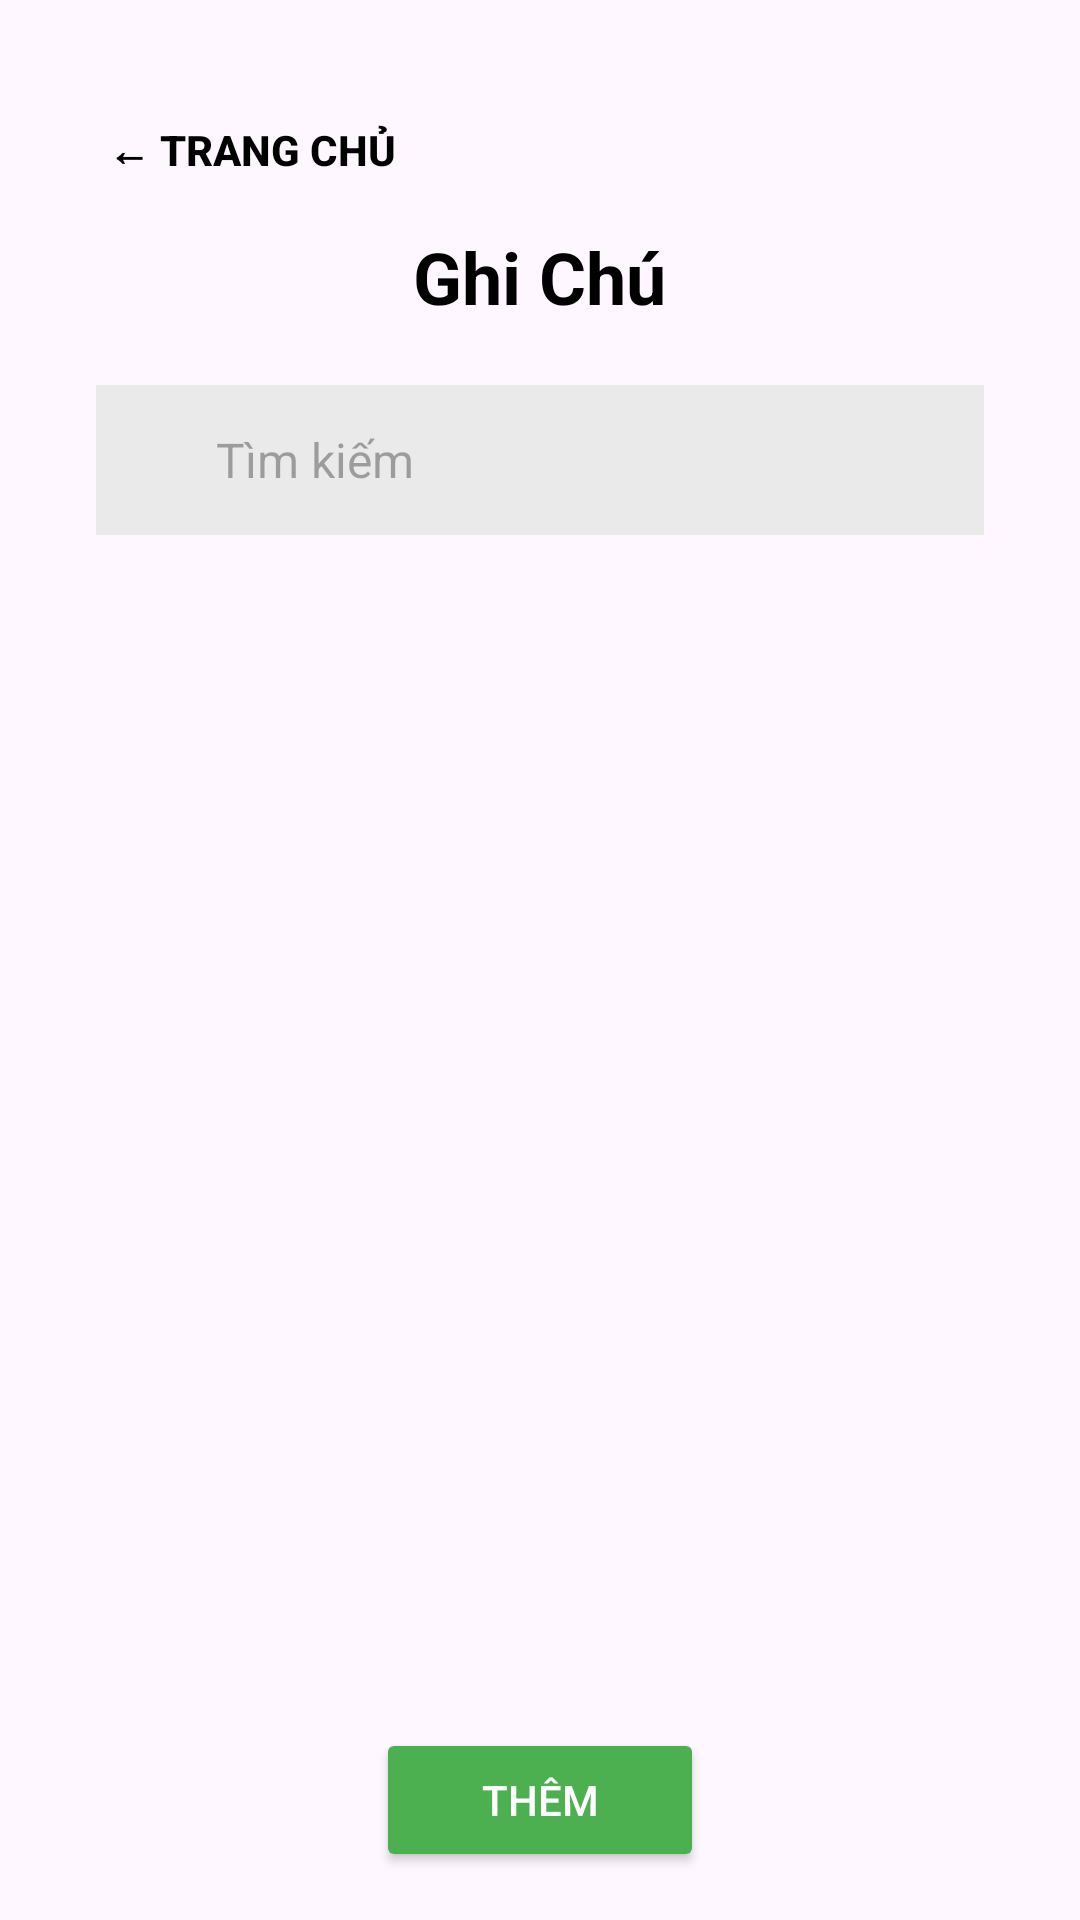

Reconstruct the res/layout file that produces this screen, plus the resources it refers to.
<!-- AndroidManifest.xml: application theme Theme.CuoiKiLTDD -->
<!-- res/layout/activity_ghi_chu.xml -->
<?xml version="1.0" encoding="utf-8"?>
<RelativeLayout xmlns:android="http://schemas.android.com/apk/res/android"
    android:layout_width="match_parent"
    android:layout_height="match_parent"
    android:padding="16dp">

    
    <TextView
        android:id="@+id/title"
        android:layout_width="wrap_content"
        android:layout_height="wrap_content"
        android:layout_centerHorizontal="true"
        android:layout_marginTop="60dp"
        android:text="Ghi Chú"
        android:textSize="24sp"
        android:textStyle="bold"
        android:textColor="#000" />

    
    <LinearLayout
        android:id="@+id/search_layout"
        android:layout_width="match_parent"
        android:layout_height="50dp"
        android:layout_below="@id/title"
        android:layout_marginTop="20dp"
        android:orientation="horizontal"
        android:background="#EAEAEA"
        android:padding="10dp"
        android:gravity="center_vertical"
        android:layout_marginHorizontal="16dp">

        <ImageView
            android:layout_width="20dp"
            android:layout_height="20dp"
            android:src="@drawable/seach" />

        <EditText
            android:id="@+id/search_text"
            android:layout_width="0dp"
            android:layout_height="match_parent"
            android:layout_weight="1"
            android:layout_marginStart="10dp"
            android:hint="Tìm kiếm"
            android:background="@null"
            android:textColor="#808080"
            android:textSize="16sp" />
    </LinearLayout>

    
    <androidx.recyclerview.widget.RecyclerView
        android:id="@+id/note_list"
        android:layout_width="match_parent"
        android:layout_height="wrap_content"
        android:layout_below="@id/search_layout"
        android:layout_marginTop="16dp"
        android:paddingStart="16dp"
        android:paddingEnd="16dp" />

    
    <LinearLayout
        android:id="@+id/button_layout"
        android:layout_width="match_parent"
        android:layout_height="wrap_content"
        android:layout_alignParentBottom="true"
        android:orientation="horizontal"
        android:gravity="center"
        android:weightSum="3">

        <Button
            android:id="@+id/btnThem"
            android:layout_width="0dp"
            android:layout_height="wrap_content"
            android:layout_weight="1"
            android:text="Thêm"
            android:backgroundTint="#4CAF50"
            android:textColor="#FFFFFF" />
    </LinearLayout>

    <Button
        android:id="@+id/button2"
        android:layout_width="wrap_content"
        android:layout_height="wrap_content"
        android:layout_alignParentStart="true"
        android:layout_marginStart="10dp"
        android:layout_marginTop="10dp"
        android:background="?attr/selectableItemBackground"
        android:backgroundTint="#FFFFFF"
        android:elevation="4dp"
        android:padding="10dp"
        android:text="← Trang Chủ"
        android:textColor="#000000"
        android:textStyle="bold"
        android:onClick="backToHome" />
</RelativeLayout>
<!-- resources referenced by this layout -->
<resources>
  <style name="Theme.CuoiKiLTDD" parent="Base.Theme.CuoiKiLTDD" />
  <style name="Base.Theme.CuoiKiLTDD" parent="Theme.Material3.DayNight.NoActionBar">
          
          
      </style>
</resources>
